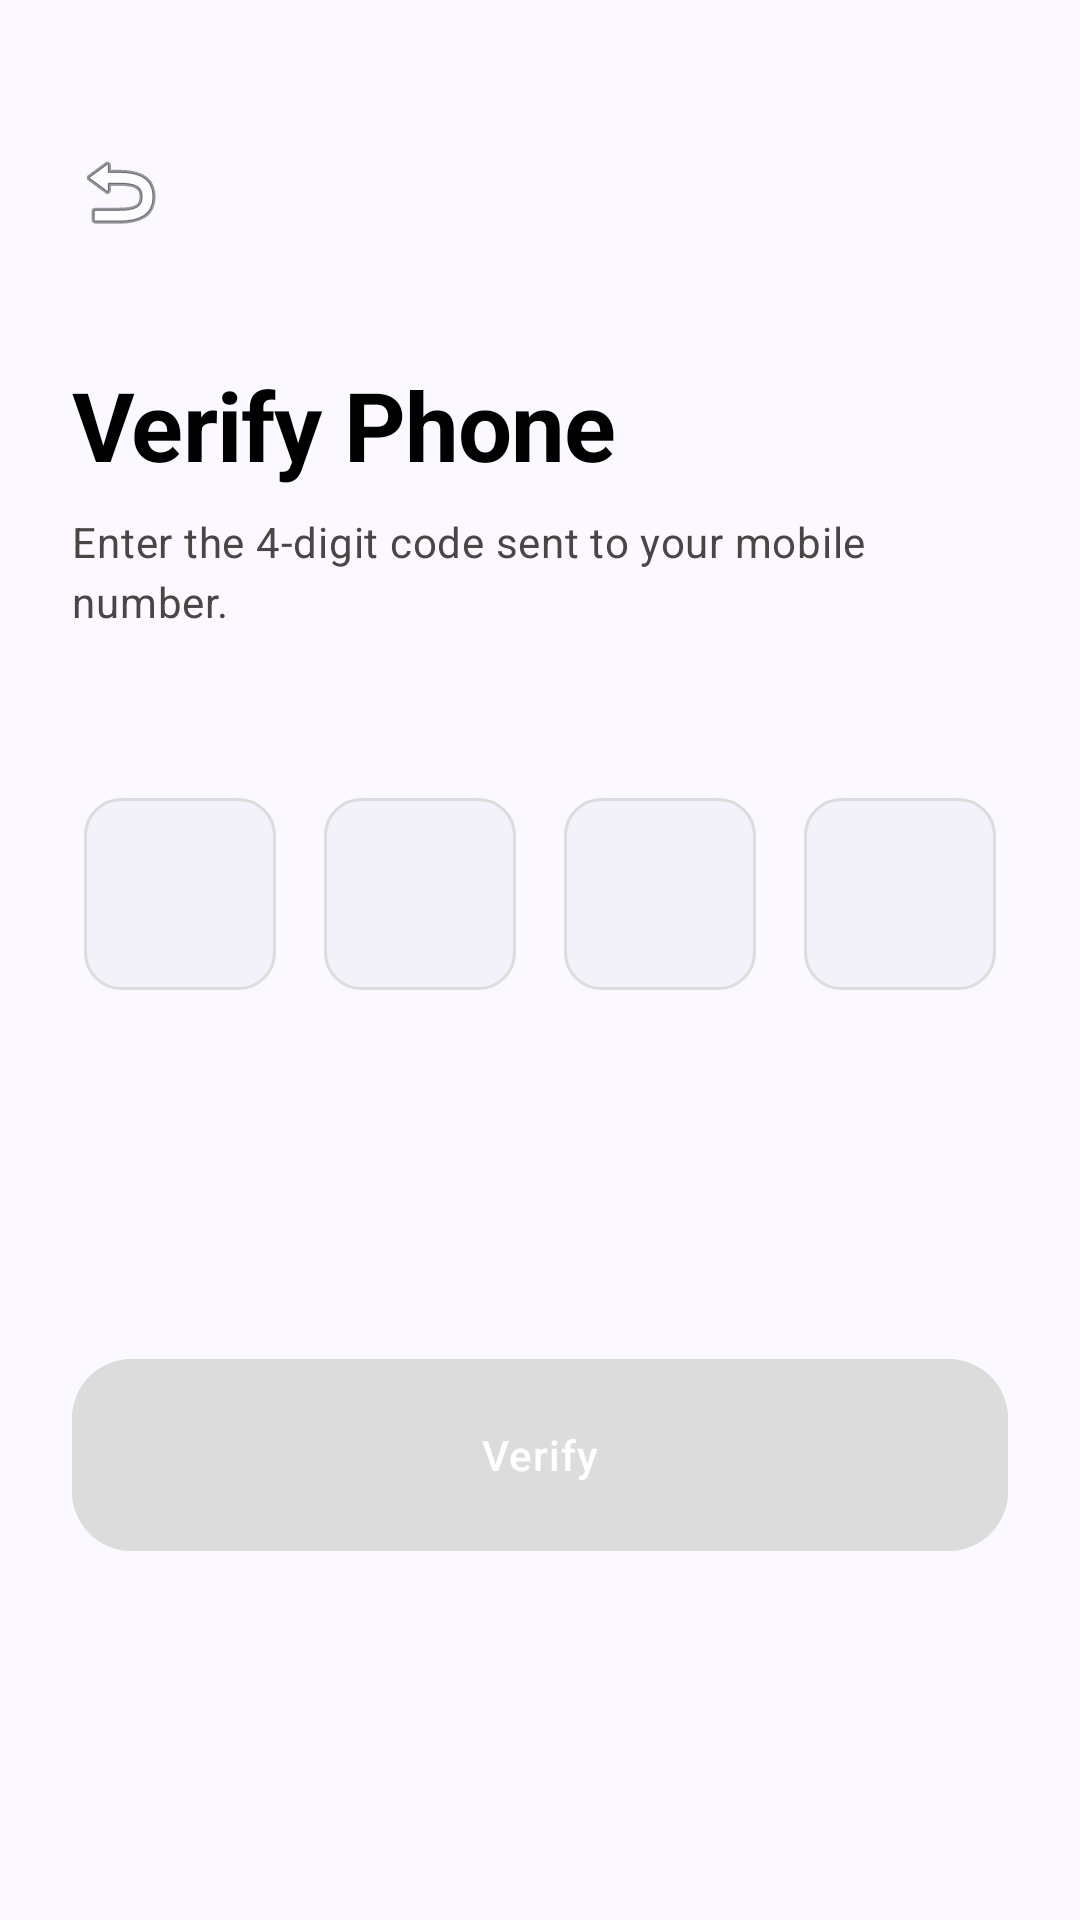

Produce the Android XML layout that renders to this screen, including the resource entries it uses.
<!-- AndroidManifest.xml: application theme Theme.RideX -->
<!-- res/layout/activity_verify_phone.xml -->
<?xml version="1.0" encoding="utf-8"?>
<androidx.constraintlayout.widget.ConstraintLayout xmlns:android="http://schemas.android.com/apk/res/android"
    xmlns:app="http://schemas.android.com/apk/res-auto"
    xmlns:tools="http://schemas.android.com/tools"
    android:id="@+id/main"
    android:layout_width="match_parent"
    android:layout_height="match_parent"
    android:background="@color/background"
    android:padding="@dimen/spacing_lg">

    <ImageView
        android:id="@+id/btnBack"
        android:layout_width="wrap_content"
        android:layout_height="wrap_content"
        android:layout_marginTop="@dimen/spacing_lg"
        android:src="@android:drawable/ic_menu_revert"
        app:layout_constraintStart_toStartOf="parent"
        app:layout_constraintTop_toTopOf="parent"
        android:contentDescription="@null" />

    <TextView
        android:id="@+id/tvTitle"
        style="@style/TextAppearance.RideX.HeadlineLarge"
        android:layout_width="wrap_content"
        android:layout_height="wrap_content"
        android:layout_marginTop="40dp"
        android:text="@string/verify_phone_title"
        android:textColor="@color/black"
        app:layout_constraintStart_toStartOf="parent"
        app:layout_constraintTop_toBottomOf="@id/btnBack" />

    <TextView
        android:id="@+id/tvSubtitle"
        style="@style/TextAppearance.RideX.BodyMedium"
        android:layout_width="0dp"
        android:layout_height="wrap_content"
        android:layout_marginTop="@dimen/spacing_sm"
        android:text="@string/verify_phone_subtitle"
        android:textColor="@color/on_surface_variant"
        app:layout_constraintEnd_toEndOf="parent"
        app:layout_constraintStart_toStartOf="parent"
        app:layout_constraintTop_toBottomOf="@id/tvTitle" />

    <LinearLayout
        android:id="@+id/llOtp"
        android:layout_width="match_parent"
        android:layout_height="wrap_content"
        android:layout_marginTop="48dp"
        android:gravity="center"
        android:orientation="horizontal"
        app:layout_constraintTop_toBottomOf="@id/tvSubtitle">

        <EditText
            android:id="@+id/otp1"
            style="@style/OtpEditTextStyle"
            android:autofillHints="smsOTPCode"
            tools:ignore="LabelFor" />

        <EditText
            android:id="@+id/otp2"
            style="@style/OtpEditTextStyle"
            android:autofillHints="smsOTPCode"
            tools:ignore="LabelFor" />

        <EditText
            android:id="@+id/otp3"
            style="@style/OtpEditTextStyle"
            android:autofillHints="smsOTPCode"
            tools:ignore="LabelFor" />

        <EditText
            android:id="@+id/otp4"
            style="@style/OtpEditTextStyle"
            android:autofillHints="smsOTPCode"
            tools:ignore="LabelFor" />
    </LinearLayout>

    <TextView
        android:id="@+id/tvResend"
        style="@style/TextAppearance.RideX.BodyMedium"
        android:layout_width="wrap_content"
        android:layout_height="wrap_content"
        android:layout_marginTop="48dp"
        android:textColor="@color/on_surface_variant"
        app:layout_constraintEnd_toEndOf="parent"
        app:layout_constraintStart_toStartOf="parent"
        app:layout_constraintTop_toBottomOf="@id/llOtp"
        tools:text="Didn't receive a code? Resend (0:57)" />

    <com.google.android.material.button.MaterialButton
        android:id="@+id/btnVerify"
        style="@style/Widget.RideX.Button"
        android:layout_width="match_parent"
        android:layout_height="64dp"
        android:layout_marginTop="48dp"
        android:backgroundTint="@color/divider_color"
        android:text="@string/verify"
        android:textAllCaps="false"
        android:textColor="@color/white"
        app:cornerRadius="20dp"
        app:layout_constraintTop_toBottomOf="@id/tvResend" />

</androidx.constraintlayout.widget.ConstraintLayout>
<!-- resources referenced by this layout -->
<resources>
  <color name="background">#fbf8ff</color>
  <color name="black">#FF000000</color>
  <color name="divider_color">#DCDCDC</color>
  <color name="on_surface_variant">#4c4546</color>
  <color name="white">#FFFFFFFF</color>
  <dimen name="spacing_lg">24dp</dimen>
  <dimen name="spacing_sm">8dp</dimen>
  <string name="verify">Verify</string>
  <string name="verify_phone_subtitle">Enter the 4-digit code sent to your mobile number.</string>
  <string name="verify_phone_title">Verify Phone</string>
  <style name="TextAppearance.RideX.BodyMedium" parent="TextAppearance.Material3.BodyMedium">
          <item name="android:textSize">14sp</item>
      </style>
  <style name="Theme.RideX" parent="Base.Theme.RideX" />
  <style name="TextAppearance.RideX.TitleLarge" parent="TextAppearance.Material3.TitleLarge">
          <item name="android:textSize">22sp</item>
          <item name="android:textStyle">bold</item>
      </style>
  <style name="ShapeAppearance.RideX.LargeComponent" parent="ShapeAppearance.Material3.LargeComponent">
          <item name="cornerFamily">rounded</item>
          <item name="cornerSize">@dimen/rounded_lg</item>
      </style>
  <dimen name="spacing_md">16dp</dimen>
  <color name="secondary">#006e2f</color>
  <dimen name="rounded_md">12dp</dimen>
  <color name="input_bg">#F3F1F9</color>
  <dimen name="rounded_lg">16dp</dimen>
  <color name="primary">#000000</color>
  <color name="on_primary">#ffffff</color>
  <color name="primary_container">#1b1b1b</color>
  <color name="on_primary_container">#848484</color>
  <color name="on_secondary">#ffffff</color>
  <color name="secondary_container">#6bff8f</color>
  <color name="on_secondary_container">#007432</color>
  <color name="tertiary">#000000</color>
  <color name="on_tertiary">#ffffff</color>
  <color name="tertiary_container">#1a1c1d</color>
  <color name="on_tertiary_container">#838485</color>
  <color name="error">#ba1a1a</color>
  <color name="on_error">#ffffff</color>
  <color name="error_container">#ffdad6</color>
  <color name="on_error_container">#93000a</color>
  <color name="on_background">#1a1b22</color>
  <color name="surface">#fbf8ff</color>
  <color name="on_surface">#1a1b22</color>
  <color name="surface_variant">#e3e1ec</color>
  <color name="outline">#7e7576</color>
  <color name="outline_variant">#cfc4c5</color>
  <style name="ShapeAppearance.RideX.SmallComponent" parent="ShapeAppearance.Material3.SmallComponent">
          <item name="cornerFamily">rounded</item>
          <item name="cornerSize">@dimen/rounded_sm</item>
      </style>
  <style name="ShapeAppearance.RideX.MediumComponent" parent="ShapeAppearance.Material3.MediumComponent">
          <item name="cornerFamily">rounded</item>
          <item name="cornerSize">@dimen/rounded_md</item>
      </style>
  <style name="TextAppearance.RideX.DisplayLarge" parent="TextAppearance.Material3.DisplayLarge">
          <item name="android:textSize">57sp</item>
          <item name="android:textStyle">bold</item>
          <item name="android:letterSpacing">-0.02</item>
      </style>
  <style name="TextAppearance.RideX.BodyLarge" parent="TextAppearance.Material3.BodyLarge">
          <item name="android:textSize">16sp</item>
      </style>
  <style name="TextAppearance.RideX.LabelLarge" parent="TextAppearance.Material3.LabelLarge">
          <item name="android:textSize">14sp</item>
          <item name="android:letterSpacing">0.01</item>
      </style>
  <style name="TextAppearance.RideX.LabelSmall" parent="TextAppearance.Material3.LabelSmall">
          <item name="android:textSize">11sp</item>
          <item name="android:letterSpacing">0.05</item>
      </style>
  <style name="Widget.RideX.BottomNavigationView" parent="Widget.Material3.BottomNavigationView">
          <item name="itemActiveIndicatorStyle">@style/Widget.RideX.BottomNavigationView.ActiveIndicator</item>
      </style>
  <dimen name="rounded_sm">4dp</dimen>
  <dimen name="card_corner_radius">16dp</dimen>
  <color name="secondary_fixed">#6bff8f</color>
</resources>
